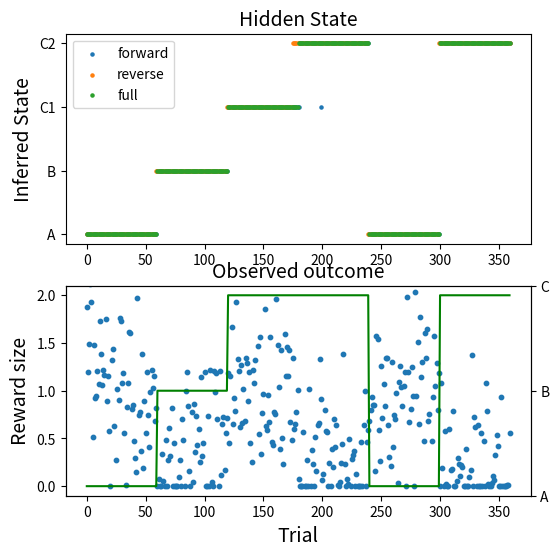

This chart was generated by the following Python code: (Note: this script raises an exception after producing the figure.)
import numpy as np
import scipy as sp
from scipy.stats import norm
import matplotlib.pyplot as plt


np.random.seed(0)
# Hidden markov model
# See your APMA 1690/1740 notes
# full state encoding model


# Fixed ratio rewards
# interval_reward_hi = 4
# interval_reward_lo = 16
# reward_block_ix = np.arange(interval_reward_hi, npress+1, interval_reward_hi)-1
# reward_block[reward_block_ix] = 1
# nonreward_block_ix = np.arange(interval_reward_lo, npress+1, interval_reward_lo)-1
# nonreward_block[nonreward_block_ix] = 1

# Random delivery rewards
npress = 60
std_dev = .5
means = [1,.25]
def create_block(blocktype, mean=means):
    assert blocktype in ['A', 'B', 'C1', 'C2']
    if blocktype == 'A':
        # rewards = np.random.choice([0, 1], npress, p=[1 - p, p])
        rewards = np.random.normal(mean[0], std_dev, npress)
        stimuli = np.zeros(npress)

    elif blocktype == 'B':
        # rewards = np.random.choice([0, 1], npress, p=[p, 1-p])
        rewards = np.random.normal(mean[1], std_dev, npress)
        stimuli = np.ones(npress)

    elif blocktype == 'C1':
        rewards = np.random.normal(mean[0], std_dev, npress)
        stimuli = np.ones(npress) * 2

    elif blocktype == 'C2':
        rewards = np.random.normal(mean[1], std_dev, npress)
        stimuli = np.ones(npress) * 2

    else:
        raise NotImplementedError("This block type does not exist!!")

    rewards[rewards<0] = 0
    outcome = np.stack((rewards, stimuli), axis=1)
    return outcome


def block_probabilities(outcome, mean=means, std=std_dev, include_stimulus=True):
    pA = norm.pdf(outcome[:,0], mean[0], std)
    pB = norm.pdf(outcome[:,0], mean[1], std)
    pC1 = norm.pdf(outcome[:,0], mean[0], std)
    pC2 = norm.pdf(outcome[:,0], mean[1], std)

    if include_stimulus:
        pA[outcome[:, 1] != 0] = 0
        pB[outcome[:, 1] != 1] = 0
        pC1[outcome[:, 1] != 2] = 0
        pC2[outcome[:, 1] != 2] = 0

    return np.stack((pA, pB, pC1, pC2), axis=1)

p_reward = 3/4
Y = np.concatenate([create_block('A'), create_block('B'),
                    create_block('C1'), create_block('C2'),
                    create_block('A'), create_block('C2')])
pStates = block_probabilities(Y, include_stimulus=True)


Ysize = np.shape(Y)[0]
print(Ysize)
ix = np.arange(Ysize)


# probability of each data point Yi given a high reward context or low reward context
p_switch = 1/60
# from-to, ABC1C2
transition_matrix = np.array([[1-3*p_switch, p_switch, p_switch, p_switch],
                                   [p_switch, 1-3*p_switch, p_switch, p_switch],
                                   [p_switch, p_switch, 1-3*p_switch, p_switch],
                                   [p_switch, p_switch, p_switch, 1-3*p_switch]])


# the lookup table
# table = np.zeros((Ysize, 3))  # row 1 for x = 0, 1 for x = 1
table = np.zeros((Ysize, 4))  # row 1 for x = 0, 1 for x = 1
forward_state = np.zeros(Ysize)
reverse_state = np.zeros_like(forward_state).astype(int)
forward_max = np.zeros_like(forward_state)  # I think max probability

# initialize by initial probability of each state
# table[0] = pStates[0] # times uniform random probability, if desired
table[0] = pStates[0] * np.ones(4)/4 # times uniform random probability, if desired
table[0] /= np.sum(table[0])

forward_state[0] = np.argmax(table[0])
forward_max[0] = np.amax(table[0])

table_backwards = np.ones((Ysize, 4))

# table[0,0] = pA0[0]
# table[0,1] = pA1[0]

# p0 = np.array([1-p_switch, p_switch])  # probability current state is 0
# p1 = np.flip(p0)  # probability current state is 1
# pStates = np.stack((pA0, pB), axis=1)
# pStates = np.stack((pA0, pA1, pB), axis=1)

# FORWARD
for i in ix[1:]:
    # prob Xi = 0
    # table[i,0] = pA0[i] * np.sum(table[i-1] * p0)
    # prob Xi = 1
    # table[i,1] = pB[i] * np.sum(table[i-1] * p1)

    # Calculate and normalize the probabilites; they become vanishingly small otherwise
    table[i] = pStates[i] * np.dot(transition_matrix, table[i-1])
    table[i] /= np.sum(table[i])

    forward_state[i] = np.argmax(table[i])
    forward_max[i] = np.amax(table[i])

# BACKWARDS: Optimal config

reverse_state[-1] = np.argmax(table[-1])
for i in np.flip(ix[:-1]):
    # Use state at timestep ahead to calculate current state probabilities
    P = transition_matrix[reverse_state[i+1]] * table[i]
    P /= np.sum(P)
    # reverse_state[i] = np.argmax(P)

    table_backwards[i] = np.dot(transition_matrix, table_backwards[i+1] * pStates[i+1])
    table_backwards[i] /= np.sum(table_backwards[i])
    reverse_state[i] = np.argmax(table_backwards[i])

full_model = table * table_backwards
full_state = np.argmax(full_model, axis=1)

# find indices where state changes from 1 to 0
flips_forward = forward_state[1:] != forward_state[:-1]
# n_flips = np.sum(flips)
ix_flips = np.nonzero(flips_forward)[0] + 1  # add 1 since flips can only occur starting from ix 1
print('forward', ix_flips)
flips_reverse = reverse_state[1:] != reverse_state[:-1]
# n_flips = np.sum(flips)
ix_flips = np.nonzero(flips_reverse)[0] + 1  # add 1 since flips can only occur starting from ix 1
print('reverse', ix_flips)
flips_full = full_state[1:] != full_state[:-1]
ix_flips = np.nonzero(flips_full)[0] + 1  # add 1 since flips can only occur starting from ix 1
print('full', ix_flips)


# plotting
# f, ax = plt.subplots()
f, ax = plt.subplots(2,1, figsize=(6,6))
plt.sca(ax[0])
plt.title('Hidden State', fontsize=14)
plt.scatter(ix, forward_state, label='forward', s=5)
plt.scatter(ix, reverse_state, label='reverse', s=5)
plt.scatter(ix, full_state, label='full', s=5)
# plt.scatter(ix, reverse_state, s=5)
ax[0].set_yticks([0,1,2,3])
ax[0].set_yticklabels(['A','B','C1','C2'])
plt.ylabel('Inferred State', fontsize=14)
ax[0].legend()

plt.sca(ax[1])
plt.title('Observed outcome', fontsize=14)
plt.scatter(ix, Y[:,0], label='reward', s=10)
plt.plot(ix, Y[:,1], label='stimuli', c='g')
plt.ylim(-.1, 2.1)
plt.xlabel('Trial', fontsize=14)
plt.ylabel('Reward size', fontsize=14)
# plt.scatter(ix, Y[:,1], label='stimuli', s=10)
ax2 = ax[1].twinx()
plt.sca(ax2)
ax2.set_yticks([0,1, 2])
ax2.set_yticklabels(['A','B', 'C'])
plt.ylim(-.1, 2,1)
plt.ylabel('Context stimuli', fontsize=14)
ax[1].legend(fancybox=False)
# ax2.legend()
# plt.xlabel('Index (i)')
# plt.ylabel('State + Observed')
plt.suptitle('Hidden Markov Model Inference', fontsize=16)
# plt.show()

format = 'png'
f.tight_layout()
plt.savefig('./figures/HMM_behavior.' + format, format=format)
